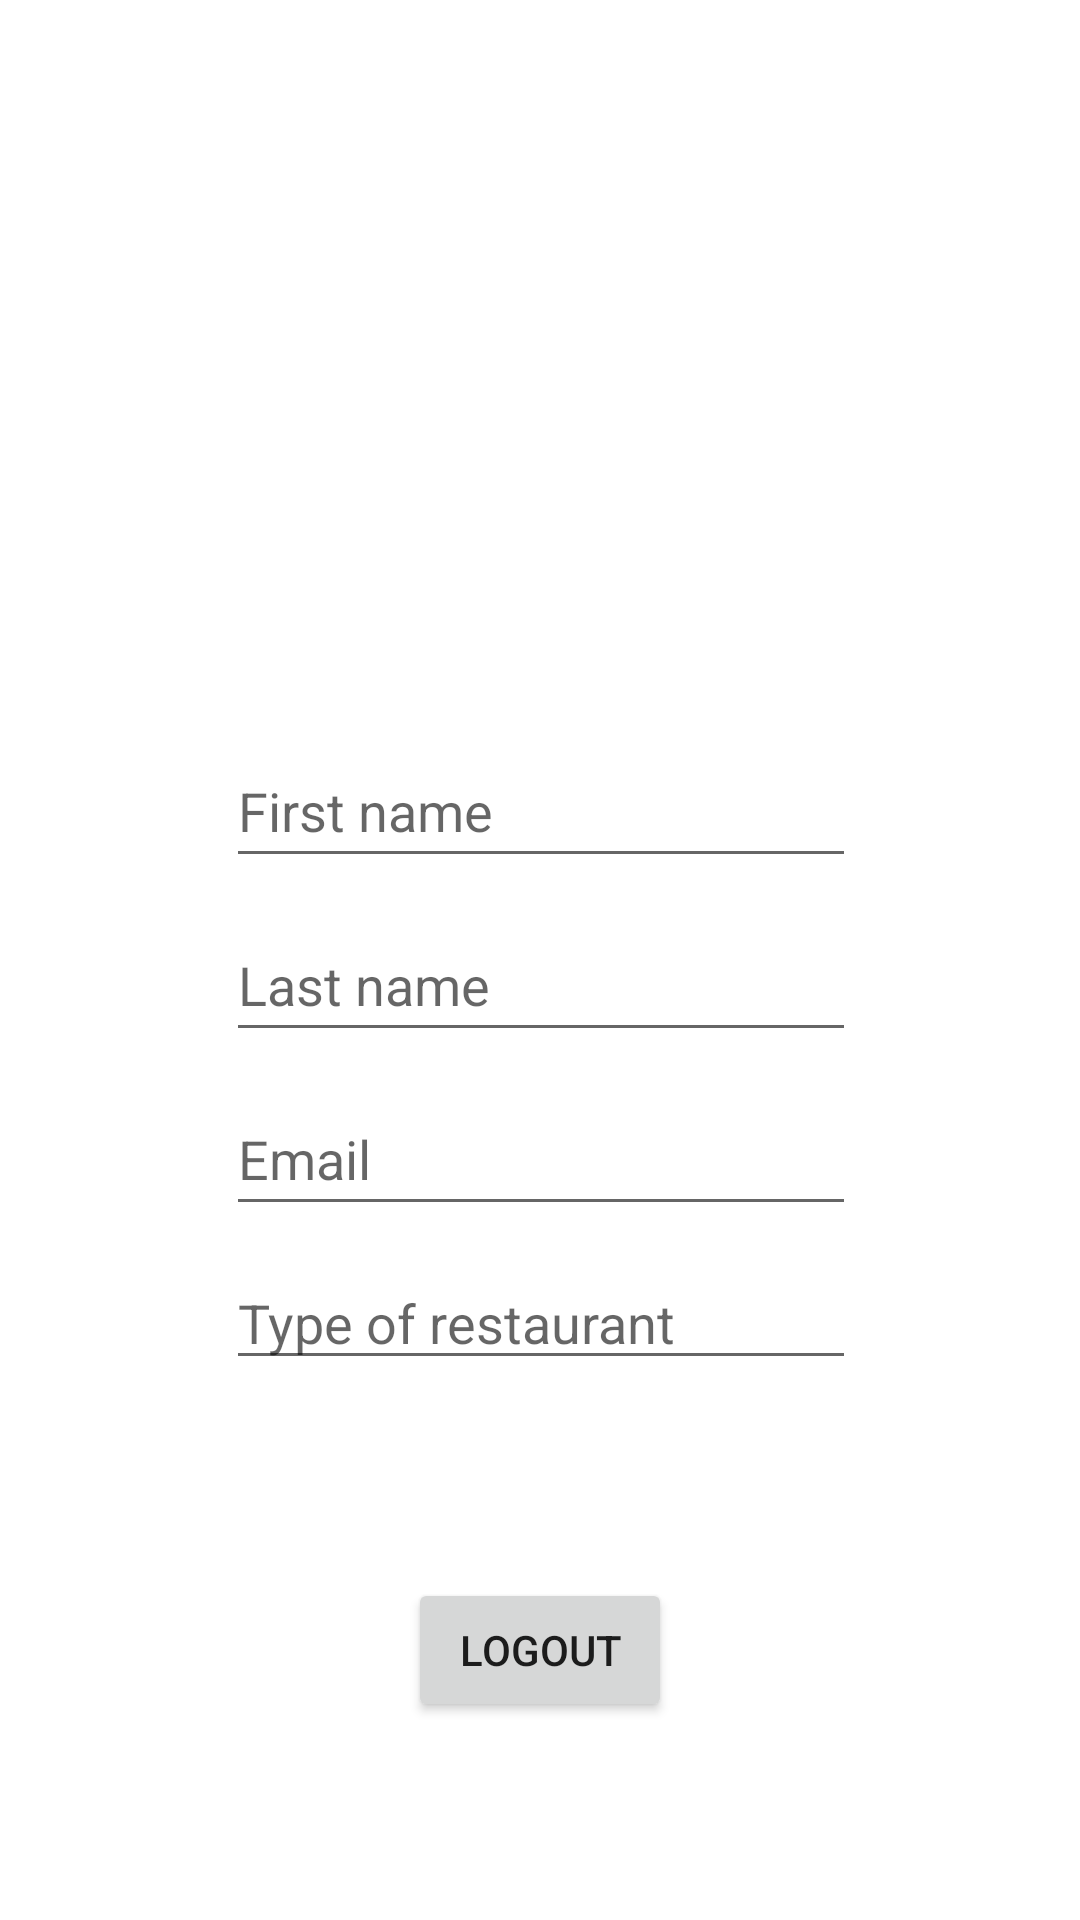

Produce the Android XML layout that renders to this screen, including the resource entries it uses.
<!-- AndroidManifest.xml: application theme Theme.Levi9AppFinal -->
<!-- res/layout/fragment_profile.xml -->
<?xml version="1.0" encoding="utf-8"?>
<androidx.constraintlayout.widget.ConstraintLayout xmlns:android="http://schemas.android.com/apk/res/android"
    xmlns:app="http://schemas.android.com/apk/res-auto"
    xmlns:tools="http://schemas.android.com/tools"
    android:layout_width="match_parent"
    android:layout_height="match_parent"
    tools:context=".fragments.ProfileFragment">

    <ImageView
        android:id="@+id/imageViewProfile"
        android:layout_width="150dp"
        android:layout_height="150dp"
        android:src="@mipmap/ic_launcher"
        app:layout_constraintBottom_toTopOf="@+id/editTextEmail"
        app:layout_constraintEnd_toEndOf="parent"
        app:layout_constraintHorizontal_bias="0.498"
        app:layout_constraintStart_toStartOf="parent"
        app:layout_constraintTop_toTopOf="parent"
        app:layout_constraintVertical_bias="0.335" />

    <ToggleButton
        android:id="@+id/tbEditProfilePicture"
        android:layout_width="25dp"
        android:layout_height="25dp"
        android:background="@drawable/profile_edit"
        android:textOff=""
        android:textOn=""
        app:layout_constraintBottom_toBottomOf="@+id/imageViewProfile"
        app:layout_constraintEnd_toEndOf="parent"
        app:layout_constraintHorizontal_bias="0.267"
        app:layout_constraintStart_toStartOf="@+id/imageViewProfile"
        app:layout_constraintTop_toTopOf="@+id/imageViewProfile"
        app:layout_constraintVertical_bias="1.0" />

    <EditText
        android:id="@+id/editTextFirstName"
        android:layout_width="wrap_content"
        android:layout_height="wrap_content"
        android:layout_marginTop="24dp"
        android:ems="10"
        android:hint="First name"
        android:inputType="textPersonName"
        android:minHeight="48dp"
        app:layout_constraintBottom_toTopOf="@+id/editTextLastName"
        app:layout_constraintEnd_toEndOf="parent"
        app:layout_constraintHorizontal_bias="0.502"
        app:layout_constraintStart_toStartOf="parent"
        app:layout_constraintTop_toBottomOf="@+id/imageViewProfile" />

    <ToggleButton
        android:id="@+id/tbEditFirstName"
        android:layout_width="25dp"
        android:layout_height="25dp"
        android:background="@drawable/profile_edit"
        android:textOff=""
        android:textOn=""
        app:layout_constraintBottom_toBottomOf="@+id/editTextFirstName"
        app:layout_constraintEnd_toEndOf="@+id/editTextFirstName"
        app:layout_constraintStart_toEndOf="@+id/editTextFirstName"
        app:layout_constraintTop_toTopOf="@+id/editTextFirstName" />

    <EditText
        android:id="@+id/editTextLastName"
        android:layout_width="wrap_content"
        android:layout_height="wrap_content"
        android:layout_marginTop="10dp"
        android:ems="10"
        android:hint="Last name"
        android:inputType="textPersonName"
        android:minHeight="48dp"
        app:layout_constraintBottom_toTopOf="@+id/editTextEmail"
        app:layout_constraintEnd_toEndOf="@+id/editTextFirstName"
        app:layout_constraintHorizontal_bias="0.52"
        app:layout_constraintStart_toStartOf="@+id/editTextFirstName"
        app:layout_constraintTop_toBottomOf="@+id/editTextFirstName"
        app:layout_constraintVertical_bias="1.0" />

    <ToggleButton
        android:id="@+id/tbEditLastName"
        android:layout_width="25dp"
        android:layout_height="25dp"
        android:background="@drawable/profile_edit"
        android:textOff=""
        android:textOn=""
        app:layout_constraintBottom_toBottomOf="@+id/editTextLastName"
        app:layout_constraintEnd_toEndOf="@+id/editTextLastName"
        app:layout_constraintStart_toEndOf="@+id/editTextLastName"
        app:layout_constraintTop_toTopOf="@+id/editTextLastName" />

    <EditText
        android:id="@+id/editTextEmail"
        android:layout_width="wrap_content"
        android:layout_height="wrap_content"
        android:layout_marginTop="10dp"
        android:ems="10"
        android:hint="Email"
        android:inputType="textEmailAddress"
        android:minHeight="48dp"
        app:layout_constraintEnd_toEndOf="@+id/editTextLastName"
        app:layout_constraintHorizontal_bias="0.52"
        app:layout_constraintStart_toStartOf="@+id/editTextLastName"
        app:layout_constraintTop_toBottomOf="@id/editTextLastName" />

    <EditText
        android:id="@+id/etTypeOfRestaurant"
        android:layout_width="wrap_content"
        android:layout_height="wrap_content"
        android:layout_marginTop="10dp"
        android:ems="10"
        android:hint="Type of restaurant"
        android:inputType="text"
        app:layout_constraintEnd_toEndOf="@+id/editTextEmail"
        app:layout_constraintStart_toStartOf="@+id/editTextEmail"
        app:layout_constraintTop_toBottomOf="@+id/editTextEmail" />

    <ToggleButton
        android:id="@+id/tbEditTypeOfRestaurant"
        android:layout_width="25dp"
        android:layout_height="25dp"
        android:background="@drawable/profile_edit"
        android:textOff=""
        android:textOn=""
        app:layout_constraintBottom_toBottomOf="@+id/etTypeOfRestaurant"
        app:layout_constraintEnd_toEndOf="@+id/etTypeOfRestaurant"
        app:layout_constraintStart_toEndOf="@+id/etTypeOfRestaurant"
        app:layout_constraintTop_toTopOf="@+id/etTypeOfRestaurant" />

    <Button
        android:id="@+id/btLogout"
        android:layout_width="wrap_content"
        android:layout_height="wrap_content"
        android:text="Logout"
        app:layout_constraintBottom_toBottomOf="parent"
        app:layout_constraintEnd_toEndOf="parent"
        app:layout_constraintStart_toStartOf="parent"
        app:layout_constraintTop_toBottomOf="@+id/etTypeOfRestaurant" />

</androidx.constraintlayout.widget.ConstraintLayout>
<!-- resources referenced by this layout -->
<resources>
  <!-- drawable profile_edit (drawable) -->
  <?xml version="1.0" encoding="utf-8"?>
  <selector xmlns:android="http://schemas.android.com/apk/res/android">
      <item android:drawable="@drawable/ic_save"
          android:state_checked="true"
          />
      <item android:drawable="@drawable/ic_edit"
          android:state_checked="false"
          />
  </selector>
  <style name="Theme.Levi9AppFinal" parent="Theme.MaterialComponents.DayNight.DarkActionBar">
          
          <item name="colorPrimary">@color/purple_dark</item>
          <item name="colorPrimaryVariant">@color/purple_medium</item>
          <item name="colorOnPrimary">@color/white</item>
          
          <item name="colorSecondary">@color/blue_light</item>
          <item name="colorSecondaryVariant">@color/blue_light</item>
          <item name="colorOnSecondary">@color/black</item>
          
          <item name="android:statusBarColor">?attr/colorPrimary</item>
          
      </style>
  <color name="purple_dark">#3F3B6C</color>
  <color name="purple_medium">#624F82</color>
  <color name="white">#FFFFFFFF</color>
  <color name="blue_light">#A3C7D6</color>
  <color name="black">#FF000000</color>
</resources>
